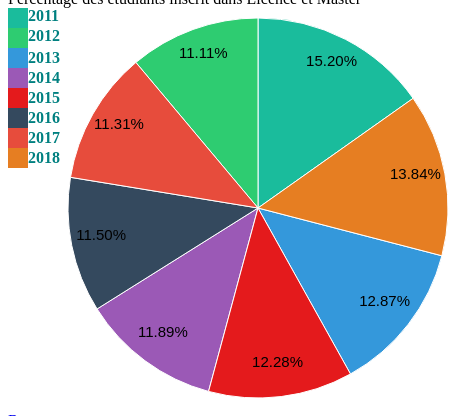
D3 v4 page, settled after 360 driven frames (6 s of simulated time); the page loaded 1 data file(s).


// ── pieChartLMD.js

        var svg = d3.select("svg"),
        width = svg.attr("width"),
        height = svg.attr("height"),
        radius = Math.min(width, height) / 2;
    
    var g = svg.append("g")
               .attr("transform", "translate(" + width / 2 + "," + height / 2 + ")");

    var color = d3.scaleOrdinal(['#1abc9c','#2ecc71','#3498db','#9b59b6','#e41a1c','#34495e','#e74c3c','#e67e22','#f1c40f']);

/////////////////////////////////////////////////////  
var rect = d3.select("svg")
.append("rect")
.attr("width", 20)
.attr("height", 20)
.style("fill", "#1abc9c");

var rect1 = d3.select("svg")
.append("rect")
.attr("y",20)
.attr("width", 20)
.attr("height", 20)
.style("fill", "#2ecc71");

var rect3 = d3.select("svg")
.append("rect")
.attr("y",40)
.attr("width", 20)
.attr("height", 20)
.style("fill", "#3498db");

var rect3 = d3.select("svg")
.append("rect")
.attr("y",60)
.attr("width", 20)
.attr("height", 20)
.style("fill", "#9b59b6");

var rect4 = d3.select("svg")
.append("rect")
.attr("y",80)
.attr("width", 20)
.attr("height", 20)
.style("fill", "#e41a1c");

var rect5 = d3.select("svg")
.append("rect")
.attr("y",100)
.attr("width", 20)
.attr("height", 20)
.style("fill", "#34495e");

var rect5 = d3.select("svg")
.append("rect")
.attr("y",120)
.attr("width", 20)
.attr("height", 20)
.style("fill", "#e74c3c");

var rect5 = d3.select("svg")
.append("rect")
.attr("y",140)
.attr("width", 20)
.attr("height", 20)
.style("fill", "#e67e22");

svg.append('text').text('2011')
            .attr('x', 20)
            .attr('y', 13)
            .attr('fill', 'black')
            .attr("class", "text");
            
svg.append('text').text('2012')
            .attr('x', 20)
            .attr('y', 33)
            .attr('fill', 'black')
            .attr("class", "text");
            
svg.append('text').text('2013')
            .attr('x', 20)
            .attr('y', 55)
            .attr('fill', 'black')
            .attr("class", "text");

svg.append('text').text('2014')
            .attr('x', 20)
            .attr('y', 75)
            .attr('fill', 'black')
            .attr("class", "text");

svg.append('text').text('2015')
            .attr('x', 20)
            .attr('y', 95)
            .attr('fill', 'black')
            .attr("class", "text");

svg.append('text').text('2016')
            .attr('x', 20)
            .attr('y', 115)
            .attr('fill', 'black')
            .attr("class", "text");
            
svg.append('text').text('2017')
            .attr('x', 20)
            .attr('y', 135)
            .attr('fill', 'black')
            .attr("class", "text");
            
svg.append('text').text('2018')
            .attr('x', 20)
            .attr('y', 155)
            .attr('fill', 'black')
            .attr("class", "text");
/////////////////////////////////////////////////////
    var pie = d3.pie().value(function(d) { 
            return d.percent; 
        });

    var path = d3.arc()
                 .outerRadius(radius - 10)
                 .innerRadius(0);

    var label = d3.arc()
                  .outerRadius(radius)
                  .innerRadius(radius - 80);
    d3.csv("./pieChart.csv", function(error, data) {
        if (error) {
            throw error;
        }
        var arc = g.selectAll(".arc")
                   .data(pie(data))
                   .enter().append("g")
                   .attr("class", "arc");

        arc.append("path")
           .attr("d", path)
           .attr("fill", function(d) { return color(d.data.year); });
    
        console.log(arc)
    
        arc.append("text")
           .attr("transform", function(d) { 
                    return "translate(" + label.centroid(d) + ")"; 
            })
           .text(function(d) { 
           
               return  parseFloat(d.data.percent * 100 / 513).toFixed(2) + '%' ; });
        });




### data: pieChart.csv
year, percent, admisS5, AdmisL3, inscritsIUT, AdmisS5IUT, AdmisL3IUT
2011, 78, 21, 52, 15, 9, 14
2012, 57, 29, 42, 9, 4, 5
2013, 66, 42, 54, 17, 12, 16
2014, 61, 27, 42, 13, 8, 12
2015, 63, 45, 52, 20, 15, 16
2016, 59, 37, 39, 13, 6, 6
2017, 58, 30, 42, 15, 8, 10
2018, 71, 32, 44, 18, 11, 15